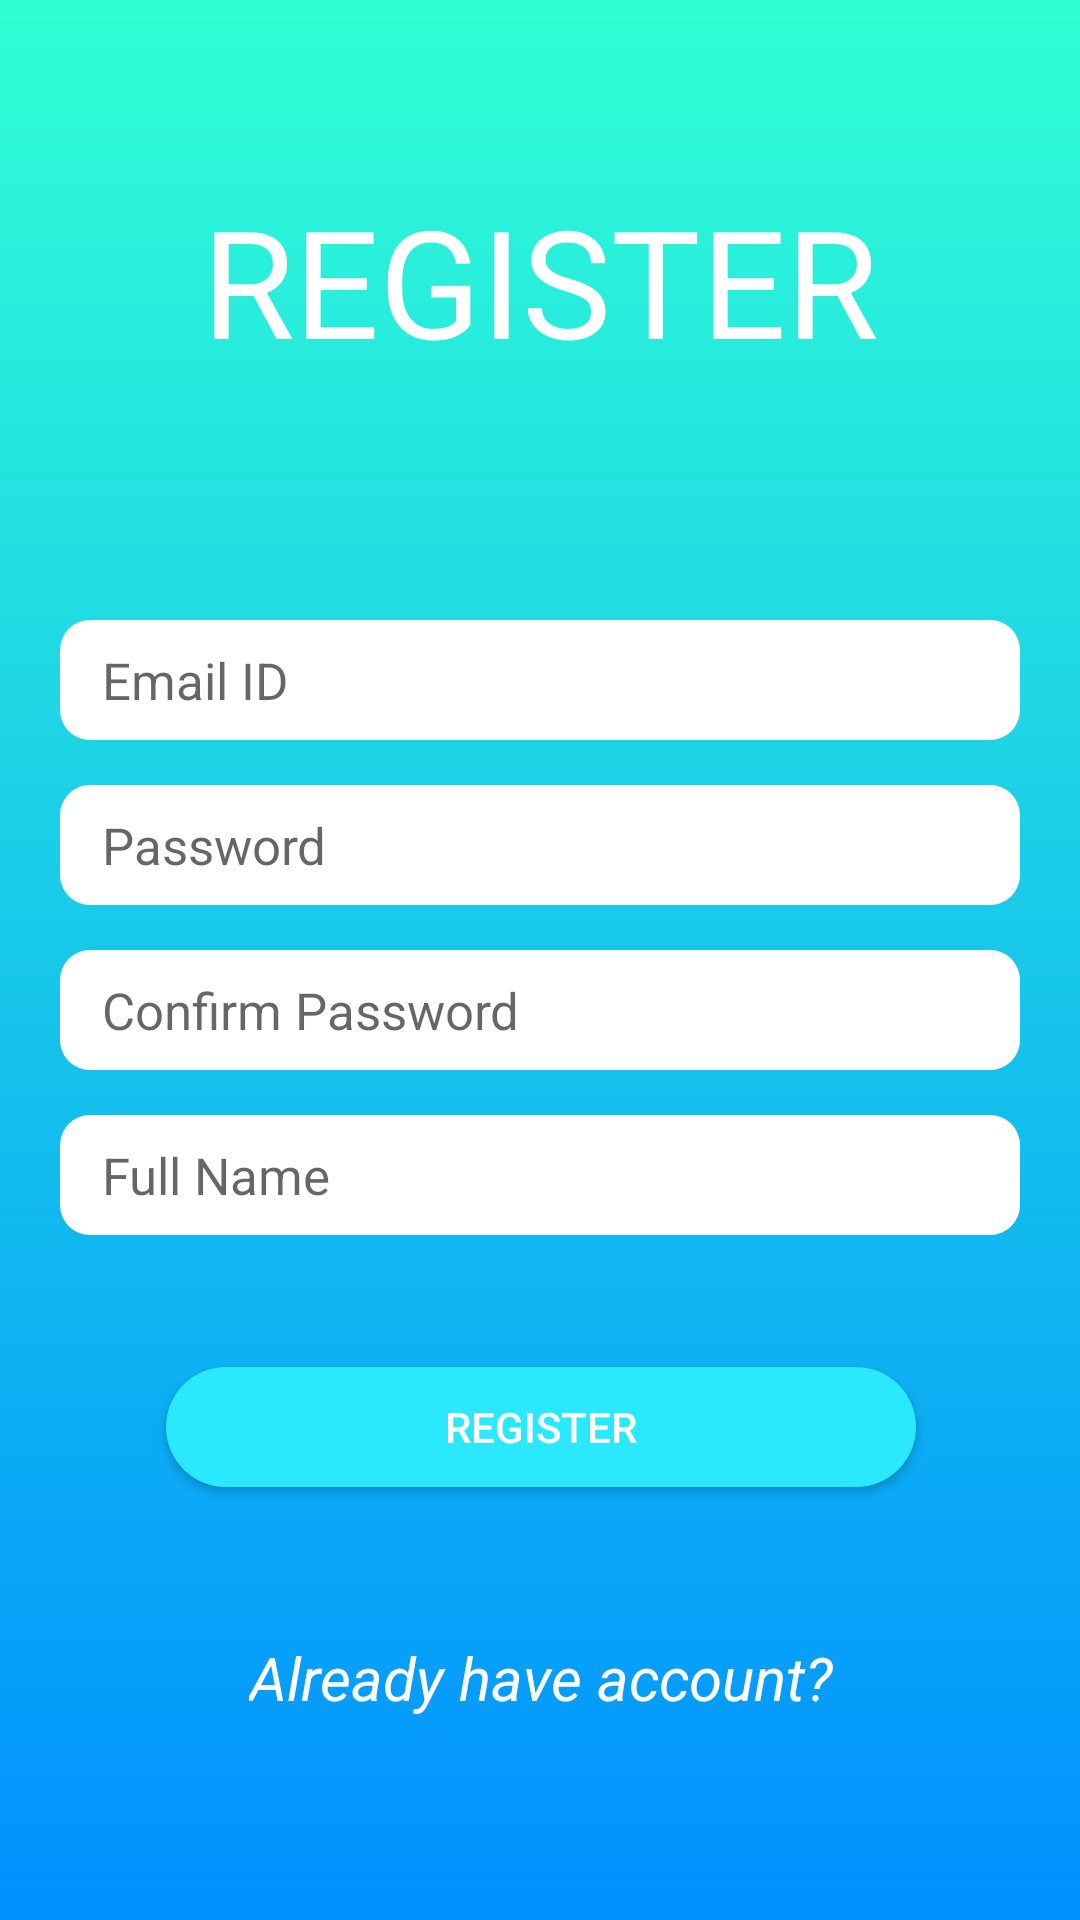

This screen was rendered from an Android layout file. Write that file and the resources it references.
<!-- AndroidManifest.xml: application theme AppTheme -->
<!-- res/layout/activity_register.xml -->
<?xml version="1.0" encoding="utf-8"?>
<RelativeLayout xmlns:android="http://schemas.android.com/apk/res/android"
    xmlns:app="http://schemas.android.com/apk/res-auto"
    xmlns:tools="http://schemas.android.com/tools"
    android:layout_width="match_parent"
    android:layout_height="match_parent"
    android:background="@drawable/background_gradient"
    tools:context=".Register">

    <androidx.constraintlayout.widget.ConstraintLayout
        android:layout_width="match_parent"
        android:layout_height="match_parent"
        android:layout_margin="10dp">

        <TextView
            android:id="@+id/registerView"
            android:layout_width="wrap_content"
            android:layout_height="wrap_content"
            android:layout_marginTop="50dp"
            android:text="REGISTER"
            android:textColor="@color/colorWhite"
            android:textSize="50dp"
            app:layout_constraintEnd_toEndOf="parent"
            app:layout_constraintStart_toStartOf="parent"
            app:layout_constraintTop_toTopOf="parent">
        </TextView>

        <EditText
            android:id="@+id/registerEmailId"
            android:layout_width="320dp"
            android:layout_height="40dp"
            android:layout_marginTop="80dp"
            android:inputType="textEmailAddress"
            android:background="@drawable/edittext_background"
            android:hint="Email ID"
            android:paddingStart="14dp"
            android:paddingEnd="14dp"
            android:textColor="@color/colorDarkGrey"
            android:textSize="17sp"
            app:layout_constraintEnd_toEndOf="@+id/registerView"
            app:layout_constraintStart_toStartOf="@id/registerView"
            app:layout_constraintTop_toBottomOf="@+id/registerView">
        </EditText>

        <EditText
            android:id="@+id/registerPassword"
            android:layout_marginTop="15dp"
            android:layout_width="320dp"
            android:layout_height="40dp"
            android:paddingStart="14dp"
            android:paddingEnd="14dp"
            android:textColor="@color/colorDarkGrey"
            android:hint="Password"
            android:inputType="textPassword"
            android:textSize="17sp"
            android:background="@drawable/edittext_background"
            app:layout_constraintEnd_toEndOf="@id/registerEmailId"
            app:layout_constraintStart_toStartOf="@id/registerEmailId"
            app:layout_constraintTop_toBottomOf="@+id/registerEmailId">
        </EditText>

        <EditText
            android:id="@+id/registerConfirmPassword"
            android:layout_marginTop="15dp"
            android:layout_width="320dp"
            android:layout_height="40dp"
            android:paddingStart="14dp"
            android:paddingEnd="14dp"
            android:textColor="@color/colorDarkGrey"
            android:hint="Confirm Password"
            android:inputType="textPassword"
            android:textSize="17sp"
            android:background="@drawable/edittext_background"
            app:layout_constraintEnd_toEndOf="@id/registerPassword"
            app:layout_constraintStart_toStartOf="@id/registerPassword"
            app:layout_constraintTop_toBottomOf="@+id/registerPassword">
        </EditText>

        <EditText
            android:id="@+id/registerFullname"
            android:layout_marginTop="15dp"
            android:layout_width="320dp"
            android:layout_height="40dp"
            android:paddingStart="14dp"
            android:paddingEnd="14dp"
            android:textColor="@color/colorDarkGrey"
            android:hint="Full Name"
            android:inputType="textAutoComplete"
            android:textSize="17sp"
            android:background="@drawable/edittext_background"
            app:layout_constraintEnd_toEndOf="@id/registerConfirmPassword"
            app:layout_constraintStart_toStartOf="@id/registerConfirmPassword"
            app:layout_constraintTop_toBottomOf="@+id/registerConfirmPassword">
        </EditText>

        <com.capturetodo.utils.GifImageView
            android:id="@+id/registerLoader"
            android:layout_width="wrap_content"
            android:layout_height="wrap_content"
            android:layout_marginTop="10dp"
            android:visibility="invisible"
            app:layout_constraintBottom_toTopOf="@+id/registerBtn"
            app:layout_constraintEnd_toEndOf="@+id/registerFullname"
            app:layout_constraintStart_toStartOf="@+id/registerFullname"
            app:layout_constraintTop_toBottomOf="@+id/registerFullname">
        </com.capturetodo.utils.GifImageView>

        <Button
            android:id="@+id/registerBtn"
            android:layout_width="250dp"
            android:layout_height="40dp"
            android:layout_marginTop="15dp"
            android:background="@drawable/background_button"
            android:text="Register"
            android:textColor="@color/colorWhite"
            app:layout_constraintEnd_toEndOf="@+id/registerLoader"
            app:layout_constraintStart_toStartOf="@+id/registerLoader"
            app:layout_constraintTop_toBottomOf="@+id/registerLoader"> </Button>

        <TextView
            android:id="@+id/registerAlreadyHaveAccount"
            android:layout_width="wrap_content"
            android:layout_height="wrap_content"
            android:layout_marginTop="50dp"
            android:text="Already have account?"
            android:textStyle="italic"
            android:textColor="@color/colorWhite"
            android:textSize="20dp"
            app:layout_constraintEnd_toEndOf="@+id/registerBtn"
            app:layout_constraintStart_toStartOf="@+id/registerBtn"
            app:layout_constraintTop_toBottomOf="@+id/registerBtn"> </TextView>

    </androidx.constraintlayout.widget.ConstraintLayout>

</RelativeLayout>
<!-- resources referenced by this layout -->
<resources>
  <color name="colorDarkGrey">#505050</color>
  <color name="colorWhite">#FFFFFF</color>
  <!-- drawable background_button (drawable) -->
  <?xml version="1.0" encoding="utf-8"?>
  
  <shape xmlns:android="http://schemas.android.com/apk/res/android" android:shape="rectangle">
  
      <solid android:color="@color/colorLightBlue">
      </solid>
  
      <corners android:radius="50dp">
      </corners>
  
      <size android:width="150dp"
          android:height="20dp">
      </size>
  
  </shape>
  <!-- drawable background_gradient (drawable) -->
  <?xml version="1.0" encoding="utf-8"?>
  <shape xmlns:android="http://schemas.android.com/apk/res/android" android:shape="rectangle">
  
      <gradient
          android:startColor="@color/colorPrimary"
          android:endColor="@color/colorPrimaryDark"
          android:angle="-90">
      </gradient>
  
  </shape>
  <!-- drawable edittext_background (drawable) -->
  <?xml version="1.0" encoding="utf-8"?>
  
  <shape xmlns:android="http://schemas.android.com/apk/res/android" android:shape="rectangle">
  
      <solid android:color="@color/colorWhite">
      </solid>
  
      <corners
          android:radius="10dp">
      </corners>
  
      <size
          android:width="320dp"
          android:height="70dp">
      </size>
  
  </shape>
  <style name="AppTheme" parent="Theme.AppCompat.Light.NoActionBar">
          <item name="android:windowDisablePreview">true</item>
          
          <item name="colorPrimary">@color/colorPrimaryDark</item>
          <item name="colorPrimaryDark">@color/colorPrimary</item>
          <item name="colorAccent">@color/colorAccent</item>
      </style>
  <color name="colorLightBlue">#2AE9FF</color>
  <color name="colorPrimary">#30FFD5</color>
  <color name="colorPrimaryDark">#0090FF</color>
  <color name="colorAccent">#0066B8</color>
</resources>
